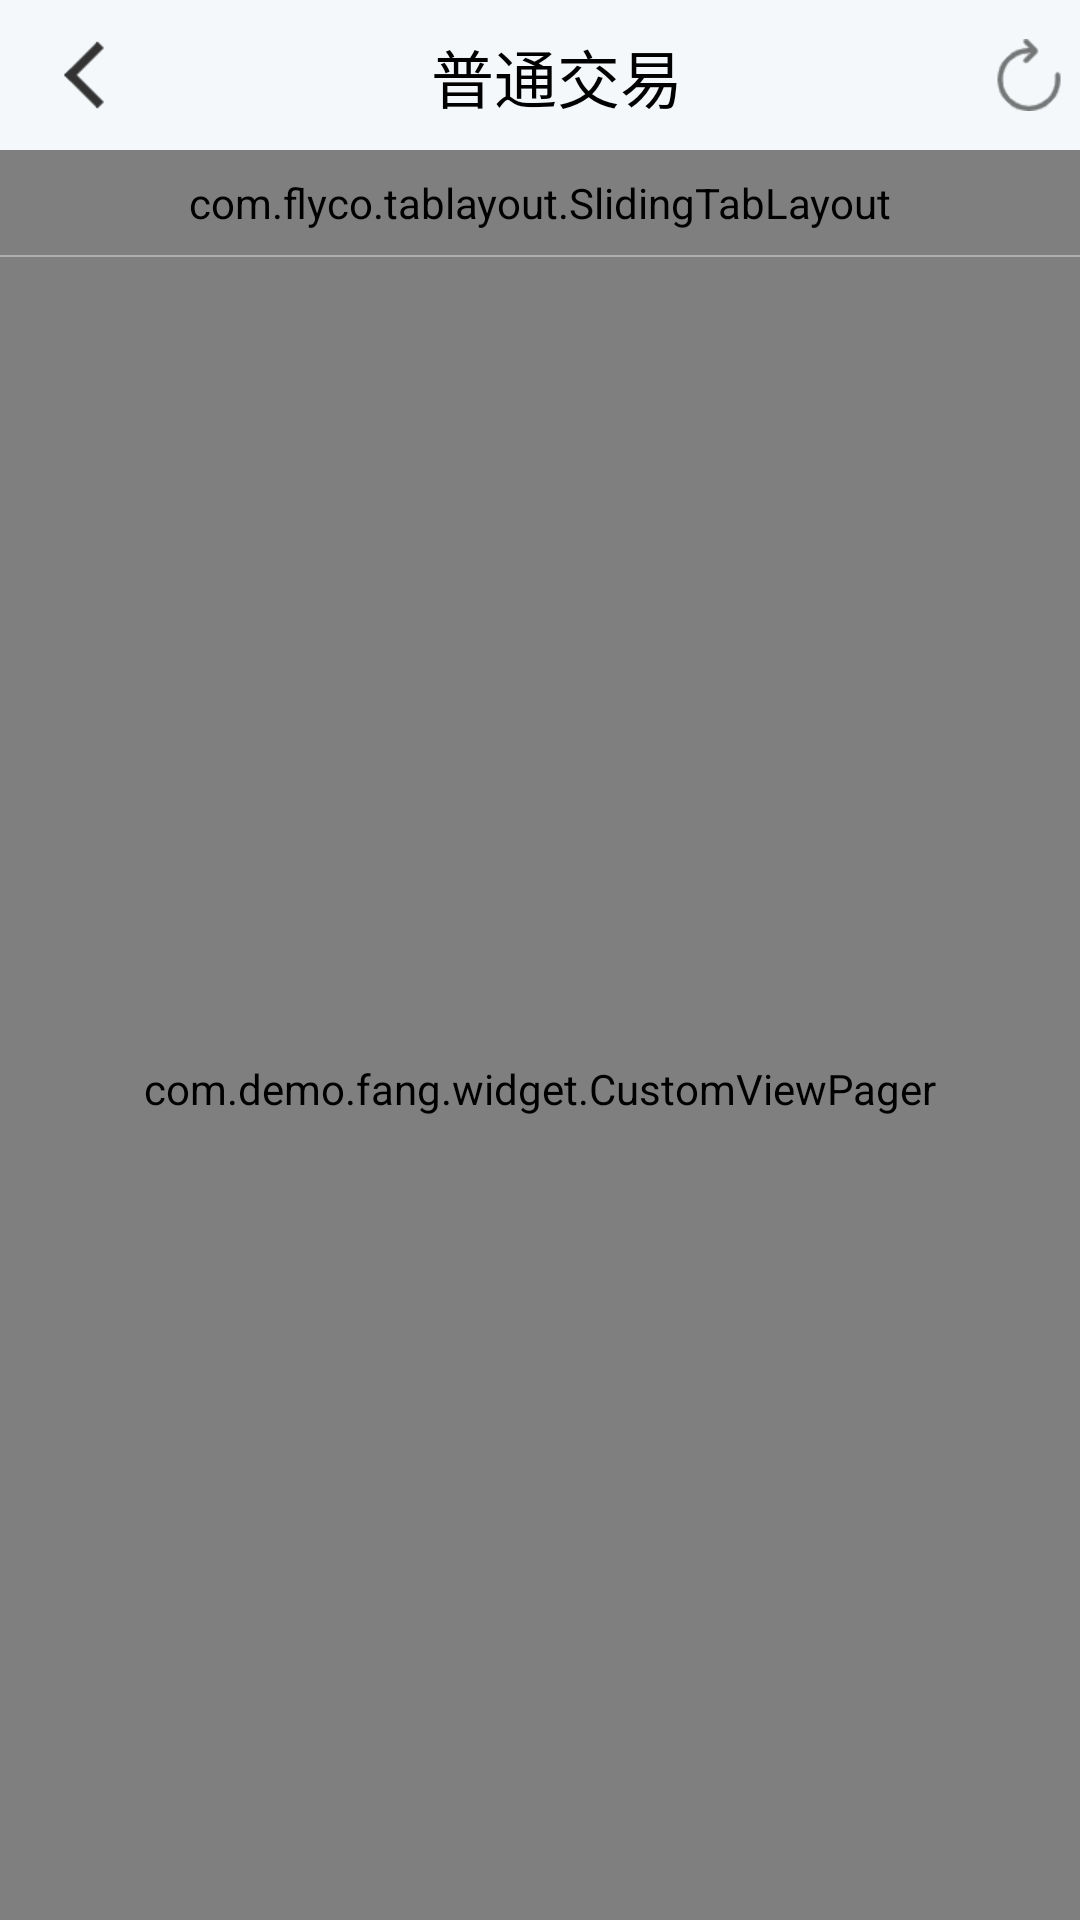

This screen was rendered from an Android layout file. Write that file and the resources it references.
<!-- AndroidManifest.xml: application theme AppTheme -->
<!-- res/layout/activity_fang_trade.xml -->
<?xml version="1.0" encoding="utf-8"?>
<LinearLayout xmlns:android="http://schemas.android.com/apk/res/android"
    xmlns:app="http://schemas.android.com/apk/res-auto"
    android:orientation="vertical"
    android:background="@color/colorBg"
    android:layout_width="match_parent"
    android:layout_height="match_parent">
    <androidx.appcompat.widget.Toolbar
        android:id="@+id/toolbar"
        android:layout_width="match_parent"
        android:layout_height="50dp"
        app:layout_scrollFlags="scroll|enterAlways">
        <androidx.constraintlayout.widget.ConstraintLayout
            android:layout_width="match_parent"
            android:layout_height="match_parent"
            android:layout_marginLeft="5dp"
            android:layout_marginRight="5dp"
            android:gravity="center">

            <ImageView
                android:id="@+id/iv_back"
                android:layout_width="wrap_content"
                android:layout_height="wrap_content"
                android:src="@mipmap/ic_back"
                app:layout_constraintBottom_toBottomOf="parent"
                app:layout_constraintLeft_toLeftOf="parent"
                app:layout_constraintTop_toTopOf="parent" />

            <TextView
                android:layout_width="wrap_content"
                android:layout_height="wrap_content"
                android:text="普通交易"
                android:textColor="@android:color/black"
                android:textSize="21sp"
                android:gravity="center"
                app:layout_constraintBottom_toBottomOf="parent"
                app:layout_constraintRight_toRightOf="parent"
                app:layout_constraintTop_toTopOf="parent"
                app:layout_constraintLeft_toLeftOf="parent" />

            <ImageView
                android:id="@+id/iv_refresh"
                android:layout_width="wrap_content"
                android:layout_height="wrap_content"
                android:src="@mipmap/ic_refresh"
                app:layout_constraintBottom_toBottomOf="parent"
                app:layout_constraintTop_toTopOf="parent"
                app:layout_constraintRight_toRightOf="parent" />
        </androidx.constraintlayout.widget.ConstraintLayout>
    </androidx.appcompat.widget.Toolbar>
    <com.flyco.tablayout.SlidingTabLayout
        android:id="@+id/slidingTabLayout"
        android:layout_width="match_parent"
        android:layout_height="35dp"
        app:tl_tab_space_equal="true"
        app:tl_indicator_color="@color/colorRad"
        app:tl_indicator_width="30dp"
        app:tl_indicator_height="3dp"
        app:tl_divider_color="#d5d9db"
        app:tl_divider_width="0.5dp"
        app:tl_textSelectColor="@color/colorRad"
        app:tl_textUnselectColor="@color/colorBlack"
        app:tl_textsize="15sp"></com.flyco.tablayout.SlidingTabLayout>
    <View
        android:layout_width="match_parent"
        android:layout_height="0.5dp"
        android:background="#acb0b2"></View>
    <com.demo.fang.widget.CustomViewPager
        android:id="@+id/viewPager"
        android:layout_width="match_parent"
        android:layout_height="match_parent">
    </com.demo.fang.widget.CustomViewPager>
</LinearLayout>
<!-- resources referenced by this layout -->
<resources>
  <color name="colorBg">#f4f8fa</color>
  <color name="colorBlack">#03111c</color>
  <color name="colorRad">#f31510</color>
  <!-- mipmap ic_back: png bitmap (mipmap-xhdpi, 401 bytes) -->
  <!-- mipmap ic_refresh: png bitmap (mipmap-xhdpi, 1301 bytes) -->
  <style name="AppTheme" parent="Theme.AppCompat.Light.NoActionBar">
          
          <item name="colorPrimary">@color/colorBg</item>
          <item name="colorPrimaryDark">@color/colorBg</item>
          <item name="colorAccent">@color/colorAccent</item>
          <item name="android:fitsSystemWindows">true</item>
      </style>
  <color name="colorAccent">#108F15</color>
</resources>
